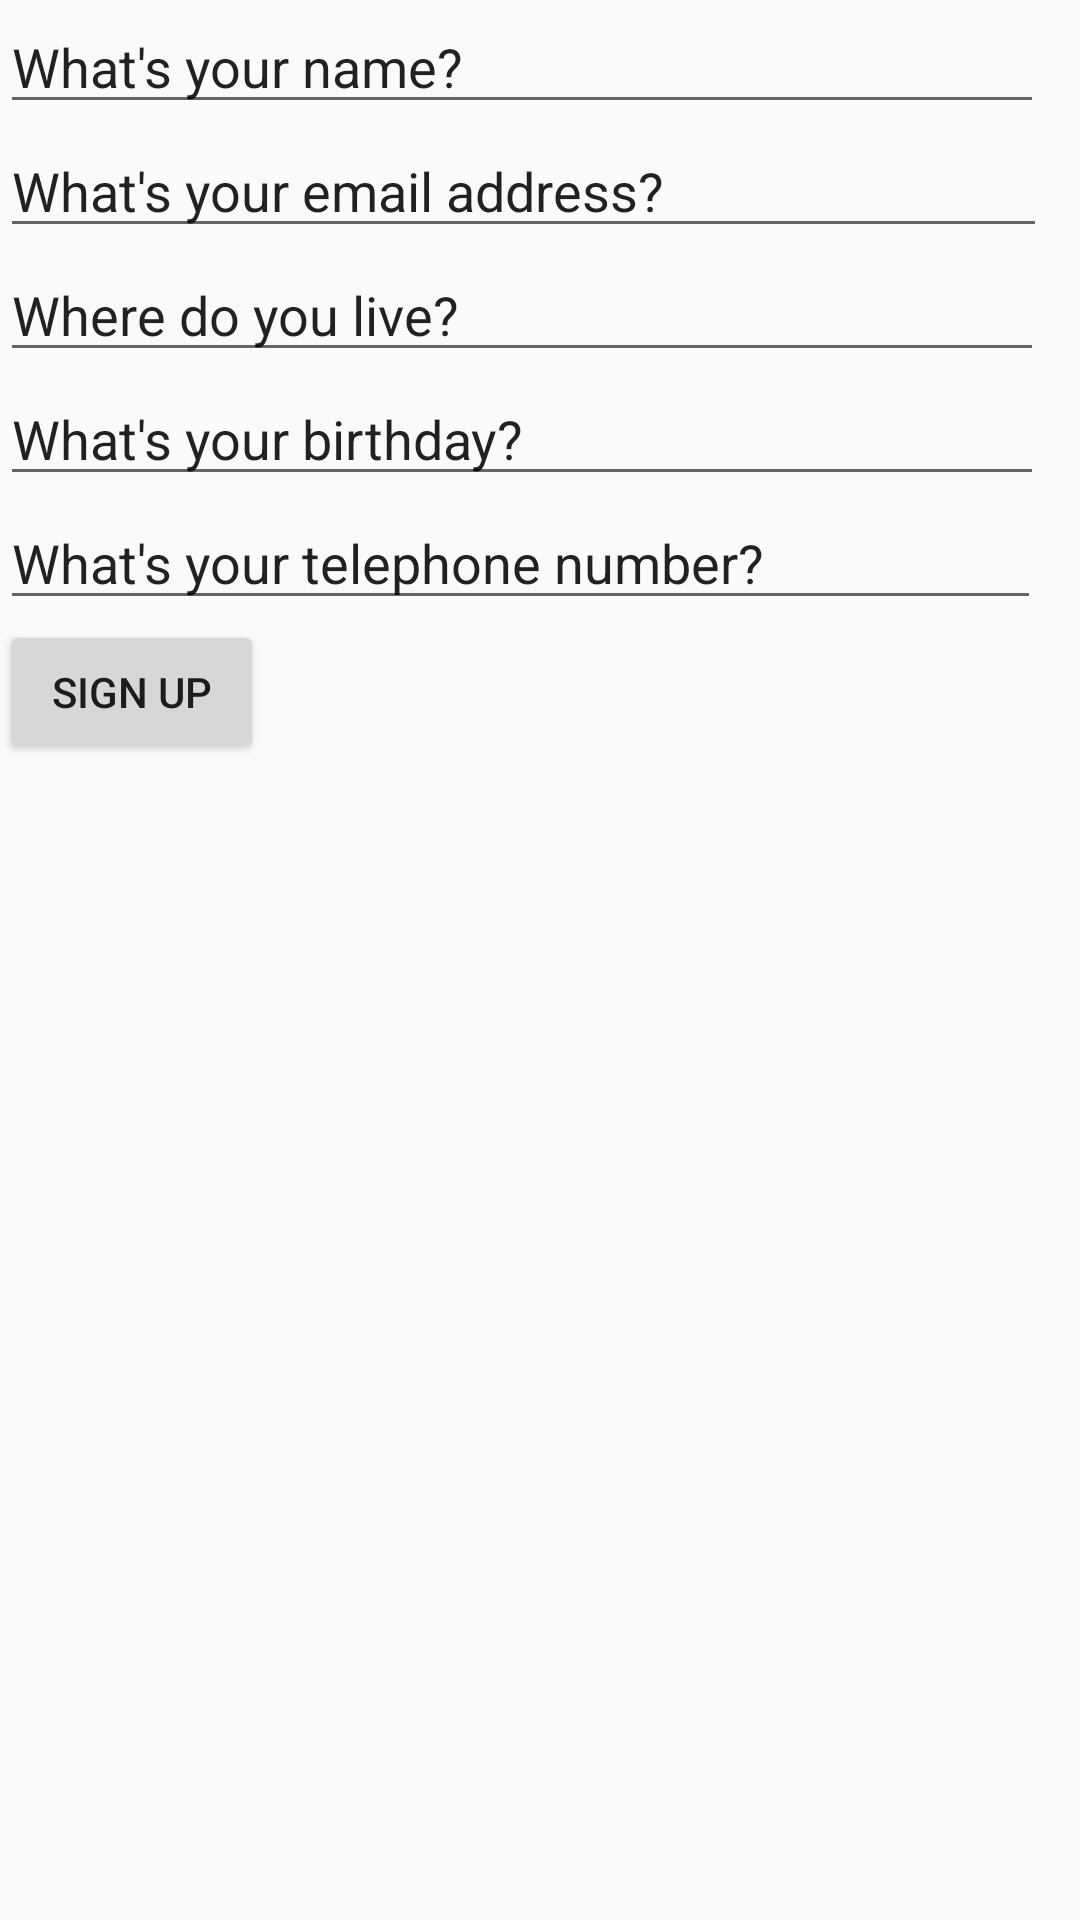

Produce the Android XML layout that renders to this screen, including the resource entries it uses.
<!-- AndroidManifest.xml: application theme AppTheme -->
<!-- res/layout/register_view.xml -->
<?xml version="1.0" encoding="utf-8"?>
<LinearLayout xmlns:android="http://schemas.android.com/apk/res/android"
    android:layout_width="wrap_content"
    android:layout_height="match_parent"
    android:orientation="vertical">

    <EditText
        android:id="@+id/supermarket_name"
        android:layout_width="348dp"
        android:layout_height="wrap_content"
        android:ems="10"
        android:inputType="textPersonName"
        android:text="What's your name?" />

    <EditText
        android:id="@+id/supermarket_email"
        android:layout_width="349dp"
        android:layout_height="wrap_content"
        android:ems="10"
        android:inputType="textEmailAddress"
        android:text="What's your email address?" />

    <EditText
        android:id="@+id/supermarket_resident"
        android:layout_width="348dp"
        android:layout_height="wrap_content"
        android:ems="10"
        android:inputType="textPostalAddress"
        android:text="Where do you live?" />

    <EditText
        android:id="@+id/supermarket_birthday"
        android:layout_width="348dp"
        android:layout_height="wrap_content"
        android:ems="10"
        android:inputType="textPersonName"
        android:text="What's your birthday?" />

    <EditText
        android:id="@+id/supermarket_cellphonenNR"
        android:layout_width="347dp"
        android:layout_height="wrap_content"
        android:ems="10"
        android:inputType="textPersonName"
        android:text="What's your telephone number?" />

    <Button
        android:id="@+id/Supermarket_signup"
        android:layout_width="wrap_content"
        android:layout_height="wrap_content"
        android:text="Sign Up" />

</LinearLayout>
<!-- resources referenced by this layout -->
<resources>
  <style name="AppTheme" parent="Theme.AppCompat.Light.DarkActionBar">
          
          <item name="colorPrimary">@color/colorPrimary</item>
          <item name="colorPrimaryDark">@color/colorPrimaryDark</item>
          <item name="colorAccent">@color/colorAccent</item>
      </style>
  <color name="colorPrimary">#3F51B5</color>
  <color name="colorPrimaryDark">#303F9F</color>
  <color name="colorAccent">#FF4081</color>
</resources>
